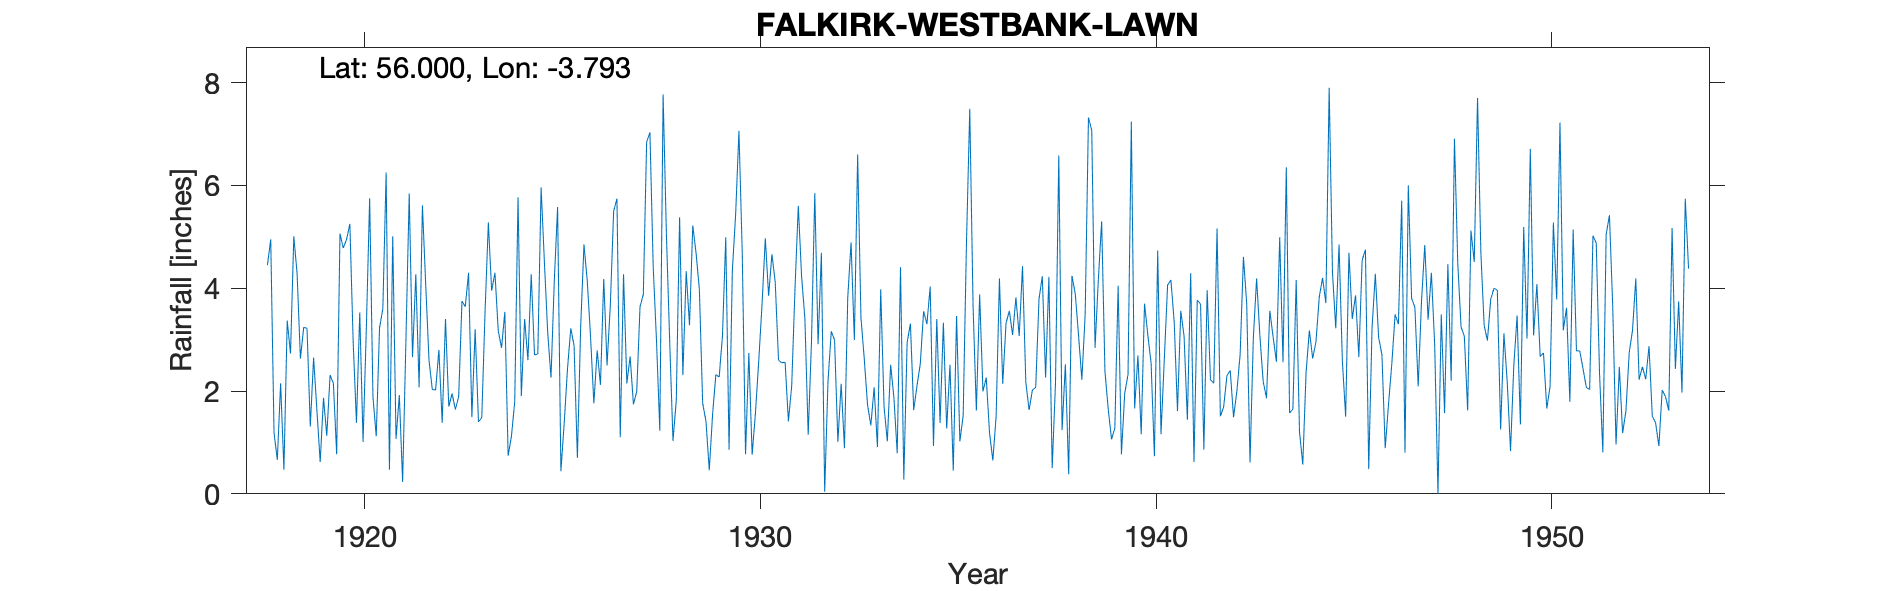

Values plotted in this chart, from the file beside it:
FALKIRK (WESTBANK) LAWN, , , , , , , , , , , , , , , , , , , , , , , 
Grid ref, NS883800, Long, -3.793, Lat, 56, Elevation, 105, ft, , , , , , , , , , , , , , , 
Station no, 5344, , , , , , , , , , , , , , , , , , , , , , 
, 1910, 1911, 1912, 1913, 1914, 1915, 1916, 1917, 1918, 1919, 1920, 1921, 1922, 1923, 1924, 1925, 1926, 1927, 1928, 1929, 1930, 1931, 1932
January, , , , , , , , , 4.45, 3.22, 4.95, 6.25, 4.07, 3.64, 3.54, 4.5, 4.85, 4.27, 7.77, 1.76, 4.69, 2.55, 4.69
February, , , , , , , , , 4.95, 1.31, 5.25, 0.47, 2.6, 4.3, 0.74, 3.14, 4.14, 2.15, 5.05, 1.41, 0.77, 2.56, 0.04
March, , , , , , , , , 1.19, 2.65, 2.96, 5.01, 2.03, 1.49, 1.12, 2.26, 3.05, 2.67, 2.96, 0.46, 2.74, 1.41, 2.18
April, , , , , , , , , 0.66, 1.63, 1.38, 1.07, 2.02, 3.2, 1.79, 4.14, 1.76, 1.74, 1.03, 1.54, 0.76, 2.1, 3.16
May, , , , , , , , , 2.15, 0.62, 3.53, 1.92, 2.8, 1.4, 5.77, 5.58, 2.79, 1.99, 1.82, 2.32, 1.57, 4, 2.99
June, , , , , , , , , 0.47, 1.87, 1.01, 0.23, 1.38, 1.48, 1.9, 0.44, 2.12, 3.64, 5.38, 2.27, 2.58, 5.6, 1.01
July, , , , , , , , , 3.37, 1.13, 3.23, 2.98, 3.4, 3.54, 3.4, 1.37, 4.18, 3.88, 2.31, 3.07, 3.68, 4.23, 2.14
August, , , , , , , , , 2.73, 2.31, 5.75, 5.84, 1.7, 5.28, 2.6, 2.43, 2.5, 6.84, 4.33, 4.99, 4.97, 3.41, 0.89
September, , , , , , , , , 5.01, 2.15, 1.89, 2.66, 1.95, 3.95, 4.27, 3.22, 3.68, 7.03, 3.28, 0.86, 3.85, 1.15, 3.82
October, , , , , , , , , 4.28, 0.77, 1.12, 4.27, 1.64, 4.3, 2.7, 2.88, 5.5, 4.41, 5.22, 4.35, 4.66, 2.96, 4.89
November, , , , , , , , , 2.63, 5.06, 3.23, 2.07, 1.89, 3.17, 2.72, 0.7, 5.74, 2.97, 4.68, 5.44, 4.12, 5.85, 2.99
December, , , , , , , , , 3.24, 4.78, 3.6, 5.61, 3.75, 2.84, 5.96, 3.25, 1.1, 1.23, 3.97, 7.06, 2.6, 2.91, 6.6
Total, , , , , , , , , 35.13, 27.5, 37.9, 38.38, 29.23, 38.59, 36.51, 33.91, 41.41, 42.82, 47.8, 35.53, 36.99, 38.73, 35.4
1916 &17 not used estimated, , , , , , , , , , , , , , , , , , , , , , , 
